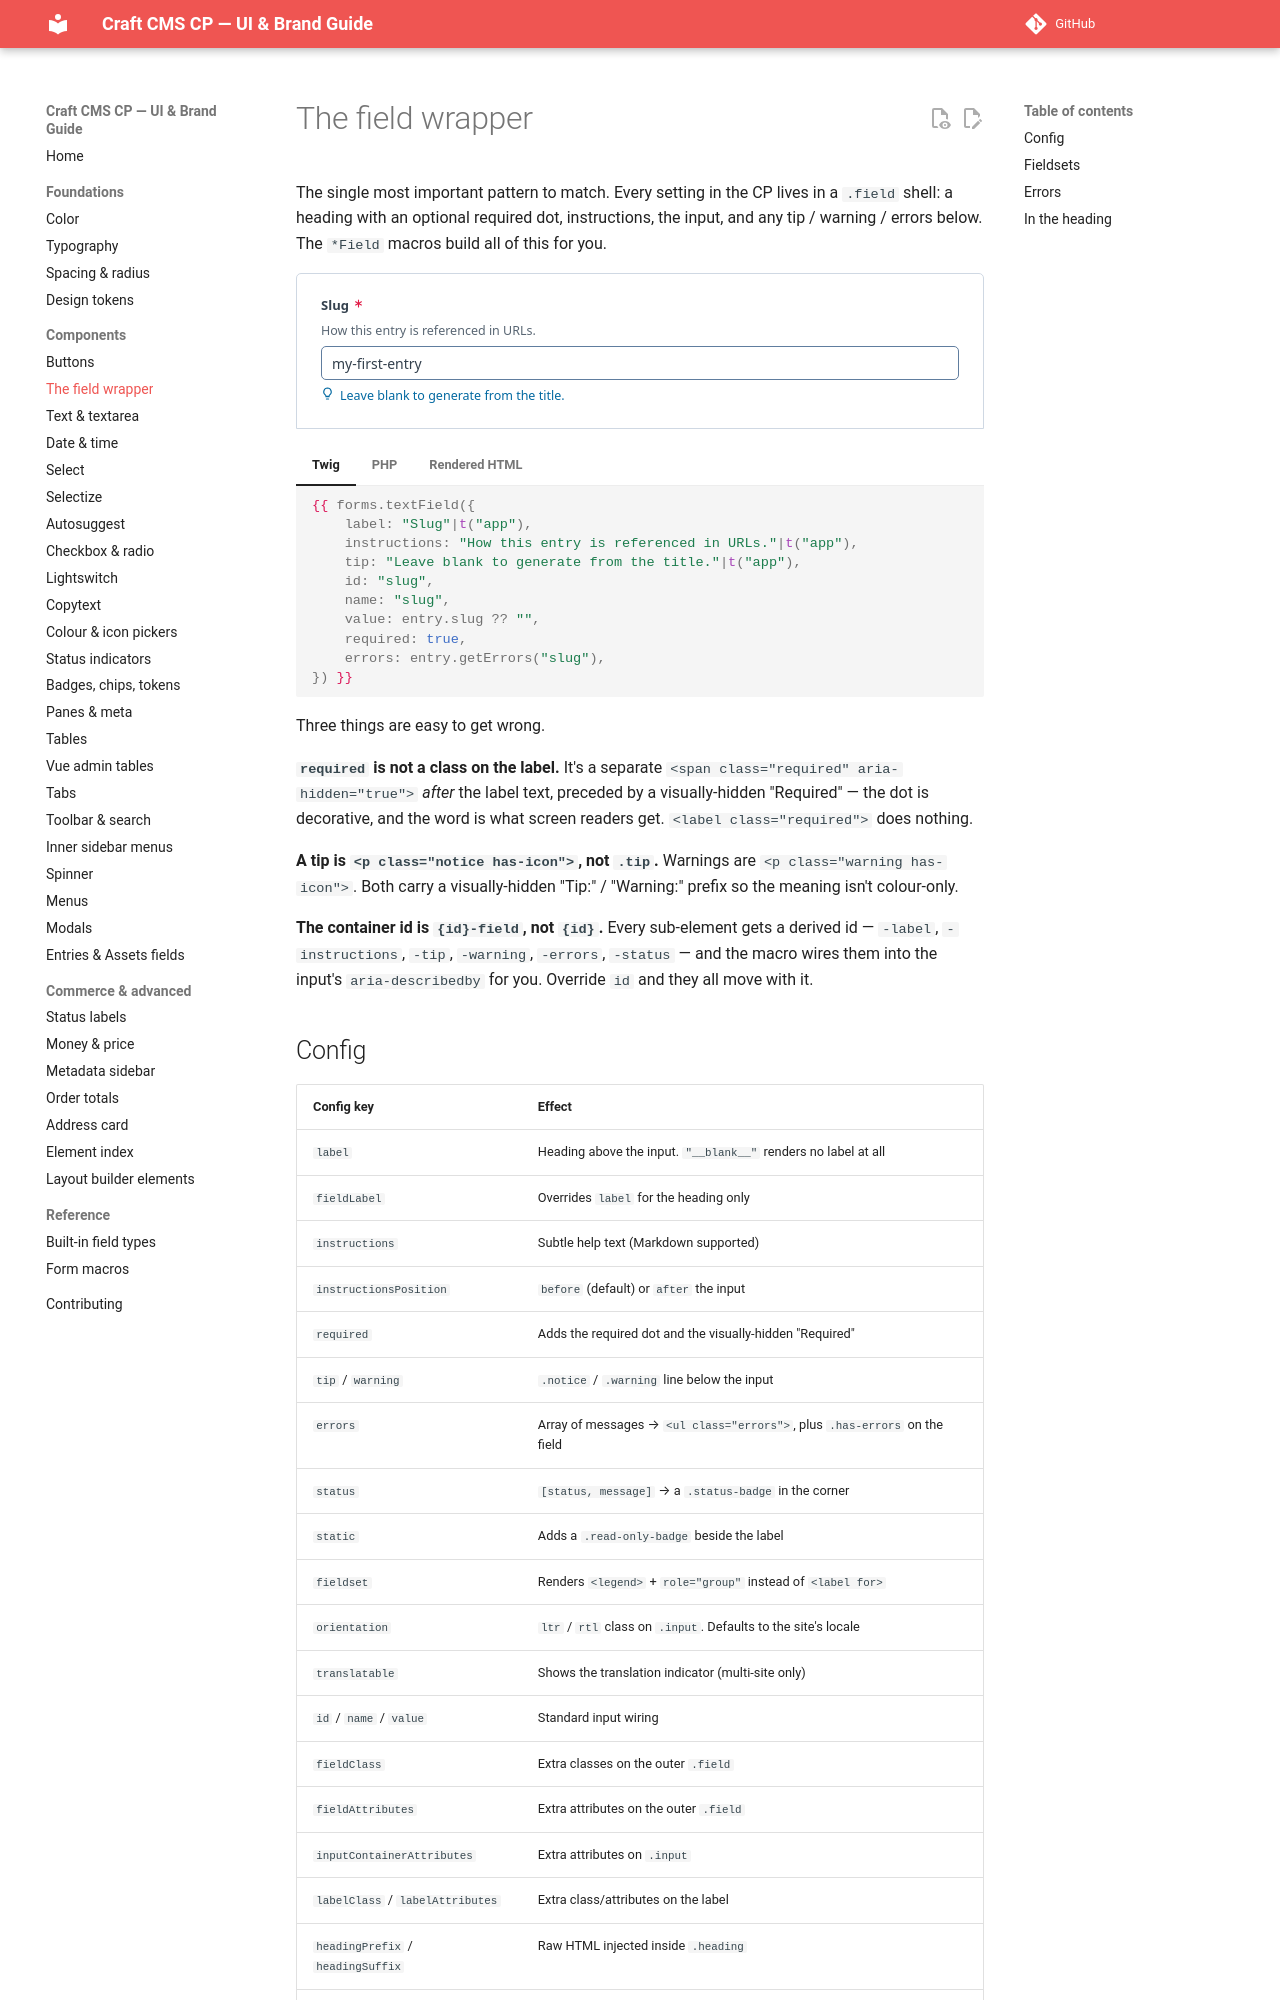

repository: john-henry/craft-cp-ui-guide · page: components/field/index.html · generator: mkdocs

# The field wrapper

The single most important pattern to match. Every setting in the CP lives in a `.field` shell: a
heading with an optional required dot, instructions, the input, and any tip / warning / errors
below. The `*Field` macros build all of this for you.

<div class="cp-demo" markdown="0">
<div class="demo">
<div class="field" id="demo-slug-field" data-attribute="slug">
<div class="heading"><label id="demo-slug-label" for="demo-slug">Slug<span class="visually-hidden">Required</span><span class="required" aria-hidden="true"></span></label></div>
<div class="instructions" id="demo-slug-instructions"><p>How this entry is referenced in URLs.</p></div>
<div class="input ltr"><input class="text fullwidth" id="demo-slug" type="text" value="my-first-entry"/></div>
<p class="notice has-icon" id="demo-slug-tip"><span class="icon" aria-hidden="true"><svg class="ic"><use href="#i-lightbulb"></use></svg></span><span class="visually-hidden">Tip: </span><span>Leave blank to generate from the title.</span></p>
</div>
</div>
</div>

=== "Twig"

    ```twig
    {{ forms.textField({
        label: "Slug"|t("app"),
        instructions: "How this entry is referenced in URLs."|t("app"),
        tip: "Leave blank to generate from the title."|t("app"),
        id: "slug",
        name: "slug",
        value: entry.slug ?? "",
        required: true,
        errors: entry.getErrors("slug"),
    }) }}
    ```

=== "PHP"

    ```php
    use craft\helpers\Cp;

    echo Cp::textFieldHtml([
        'label' => Craft::t('app', 'Slug'),
        'instructions' => Craft::t('app', 'How this entry is referenced in URLs.'),
        'tip' => Craft::t('app', 'Leave blank to generate from the title.'),
        'id' => 'slug',
        'name' => 'slug',
        'value' => $entry->slug,
        'required' => true,
        'errors' => $entry->getErrors('slug'),
    ]);
    ```

=== "Rendered HTML"

    ```html
    <div id="slug-field" class="field" data-attribute="slug">
      <div class="heading">
        <label id="slug-label" for="slug">
          Slug
          <span class="visually-hidden">Required</span>
          <span class="required" aria-hidden="true"></span>
        </label>
      </div>
      <div id="slug-instructions" class="instructions"><p>How this entry is referenced in URLs.</p></div>
      <div class="input ltr"><input type="text" id="slug" class="text fullwidth" name="slug"></div>
      <p id="slug-tip" class="notice has-icon">
        <span class="icon" aria-hidden="true"></span>
        <span class="visually-hidden">Tip: </span>
        <span>Leave blank to generate from the title.</span>
      </p>
    </div>
    ```

Three things are easy to get wrong.

**`required` is not a class on the label.** It's a separate `<span class="required" aria-hidden="true">` *after* the label text, preceded by a visually-hidden "Required" — the dot is decorative, and the word is what screen readers get. `<label class="required">` does nothing.

**A tip is `<p class="notice has-icon">`, not `.tip`.** Warnings are `<p class="warning has-icon">`. Both carry a visually-hidden "Tip:" / "Warning:" prefix so the meaning isn't colour-only.

**The container id is `{id}-field`, not `{id}`.** Every sub-element gets a derived id — `-label`, `-instructions`, `-tip`, `-warning`, `-errors`, `-status` — and the macro wires them into the input's `aria-describedby` for you. Override `id` and they all move with it.
